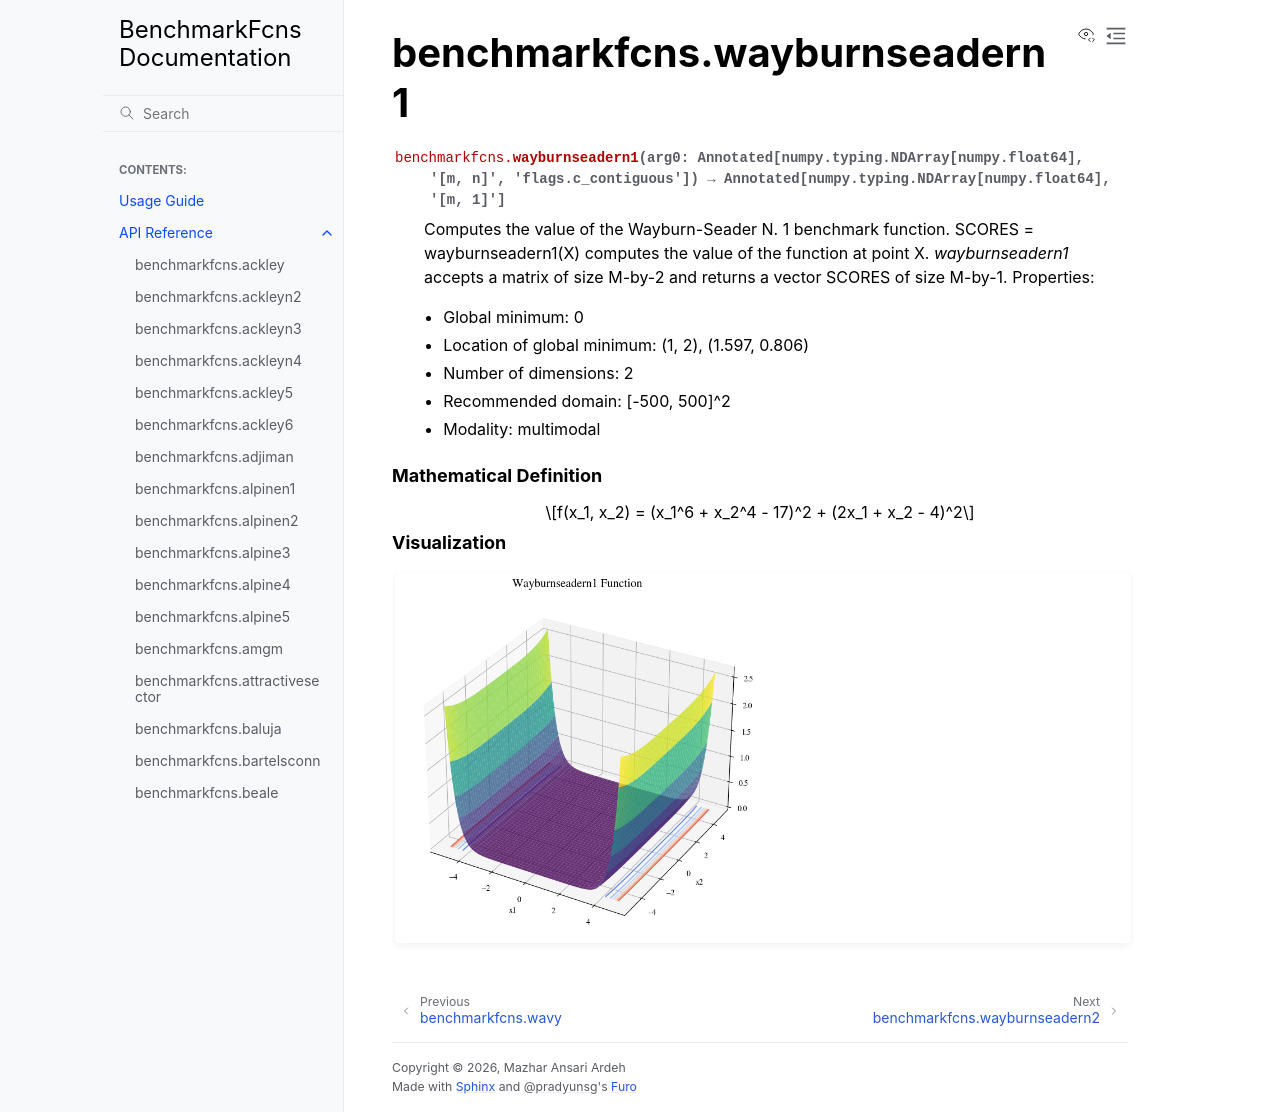

repository: mazhar-ansari-ardeh/BenchmarkFcns · page: generated/benchmarkfcns.wayburnseadern1.html · generator: sphinx

benchmarkfcns.wayburnseadern1
=============================

.. currentmodule:: benchmarkfcns

.. autofunction:: wayburnseadern1

.. raw:: html

   <div style="clear: both"></div>



.. rubric:: Mathematical Definition

.. math::

   f(x_1, x_2) = (x_1^6 + x_2^4 - 17)^2 + (2x_1 + x_2 - 4)^2

.. rubric:: Visualization

.. function-plots:: benchmarkfcns.wayburnseadern1
